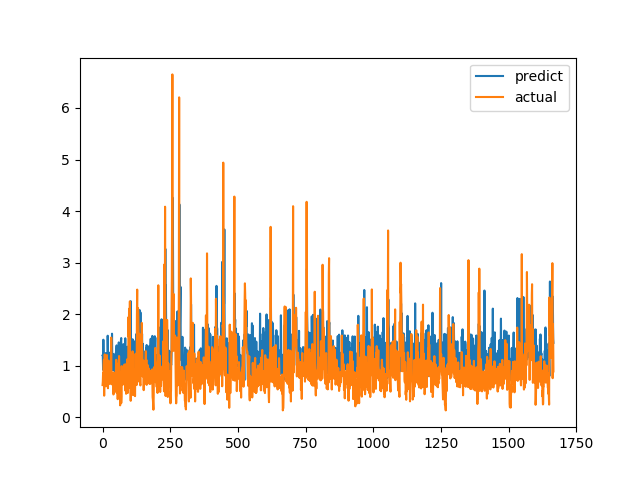

Source data for this figure (header and first rows):
predict, actual
1.201, 0.6238
1.197, 0.6915
0.9195, 0.8558
1.504, 0.7094
1.174, 1.015
1.003, 1.116
1.052, 0.4183
1.22, 1.002
1.024, 1.219
1.076, 1.143
1.072, 0.6528
1.015, 0.6747
1.245, 0.601
1.181, 0.6695
1.101, 0.6538
1.143, 0.7814
0.9217, 1.206
1.033, 0.8469
1.025, 0.8286
1.582, 0.6482
1.256, 0.5624
1.071, 0.7183
1.178, 1.1
1.23, 0.9542
0.9653, 0.729
0.9831, 0.6694
1.252, 0.8631
0.9719, 0.6465
0.9184, 0.8223
0.9525, 0.9236
0.9845, 0.8301
0.9723, 1.067
1.289, 1.546
1.185, 0.6827
1.03, 0.6386
1.621, 0.6464
1.04, 0.6881
0.952, 0.7274
0.9134, 0.65
1.06, 0.8694
1.227, 0.4409
1.092, 0.4519
1.048, 0.7575
1.124, 0.4952
1.127, 0.6851
0.8858, 0.7244
0.9075, 0.8654
0.9047, 0.74
0.9411, 0.8071
1.249, 0.8204
0.9689, 1.114
1.32, 1.109
1.395, 0.4751
1.16, 1.039
1.348, 0.9458
1.273, 0.7878
0.972, 0.3505
1.077, 0.9368
0.9539, 0.9868
1.265, 0.647
... 1,607 more rows
